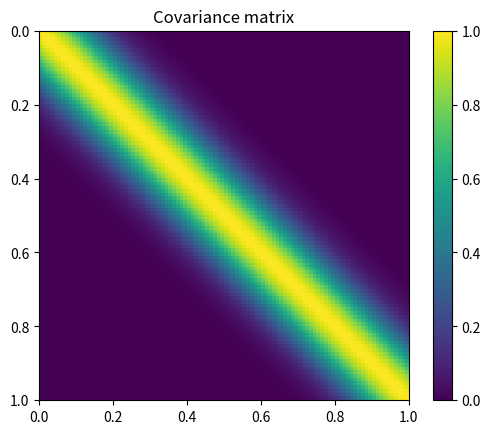
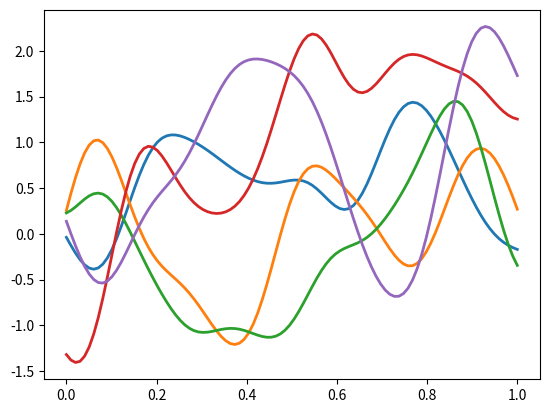

The script that saved these images, in order:
import numpy as np
import matplotlib.pyplot as plt
from scipy.stats import multivariate_normal

# Fix the seed
seedn = 10**4
np.random.seed(seedn)

Nx = 100
x = np.linspace(0, 1, num=Nx)[:, np.newaxis]
Nxp = 100              
xp = np.linspace(0, 1, num=Nxp)[:, np.newaxis]


# Slow version for computing the kernel
def rbfKernel_loop(x, xp, l, sf):
    Nx = np.shape(x)[0]
    Nxp = np.shape(xp)[0]
    K = np.zeros((Nx, Nxp))
    for i in range(Nx):
        for j in range(Nxp):
            K[i,j] = sf*np.exp(-(x[i]-xp[j])**2/(2*l**2))
    
    return K
# Faster version for computing the kernel
def rbfKernel(x, xp, l, sf):
    aux = x**2 - 2*x@xp.T + (xp.T**2)
    K = sf*np.exp(-aux/(2*l**2))
    return K

# Compute the covariance matrix
l = 0.1
sf = 1
#K = rbfKernel_loop(x, xp, l, sf)
K = rbfKernel(x, xp, l, sf)

# Plot the covariance function
fig, ax = plt.subplots()
plt.imshow(K, extent=[0, 1, 1, 0])
plt.colorbar()
ax.set_title('Covariance matrix')

# We now sample from the GP with mean zero and matrix K
nsamples = 5
mean_GP = np.zeros(Nx)
samples = multivariate_normal.rvs(mean_GP, K, nsamples)

fig, ax = plt.subplots()  
plt.plot(x, samples.T, linewidth=2)



    

